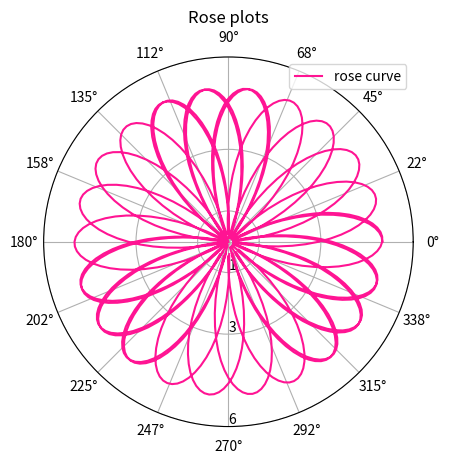

Here is the Python script that generated this plot:
import numpy as np
from matplotlib import ticker, pyplot as plt

n=2001
f= np.pi
r=5

theta =np.linspace(0,20.0*f, n)
curve =r*np.cos(f*theta)

ax1 = plt.subplot(111,polar=True)

ax1.plot(theta, curve, color='deeppink', label='rose curve')
ax1.set_ylim([0,6])
ax1.set_yticks([1,3,6])
ax1.set_xticks(np.linspace(0,2.0*np.pi, 17)[:-1]) # O [:-1] é pra nao sobrescrever o zero
ax1.set_rlabel_position(270) # alinhamos ao eixo de 270 graus
plt.title("Rose plots")
plt.legend()
plt.show()